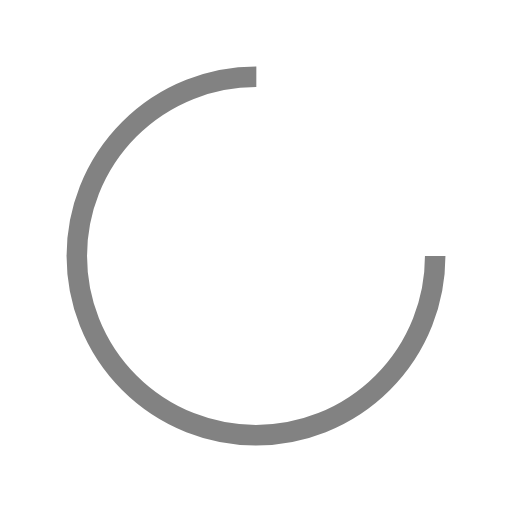
t = 0.00 s
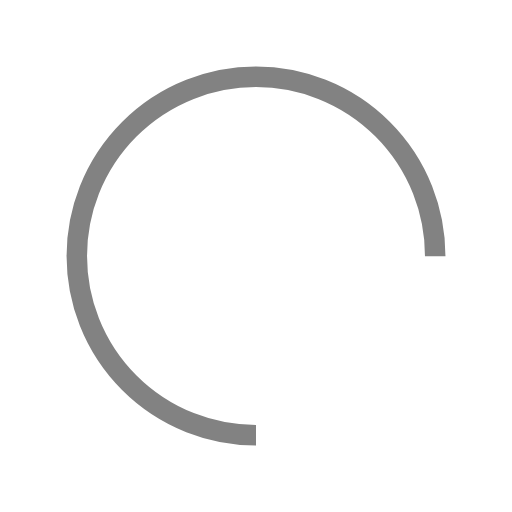
t = 0.25 s
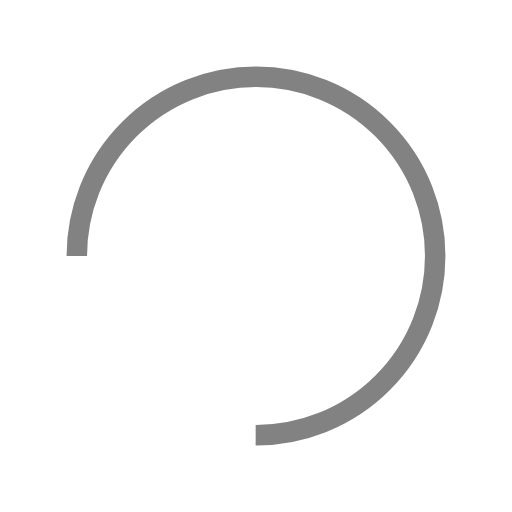
t = 0.50 s
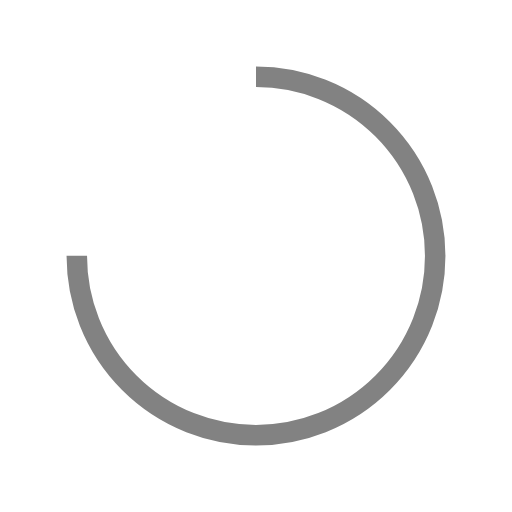
t = 0.75 s

The animated SVG that drew these frames (rendered in a browser with its animation timeline set to each time). Animation: 1 SMIL element (animateTransform=1); one cycle of 1.00 s, repeats indefinitely.

<?xml version="1.0" encoding="utf-8"?>
<svg xmlns="http://www.w3.org/2000/svg" xmlns:xlink="http://www.w3.org/1999/xlink" style="margin: auto; background: none; display: block; shape-rendering: auto;" width="200px" height="200px" viewBox="0 0 100 100" preserveAspectRatio="xMidYMid">
<circle cx="50" cy="50" fill="none" stroke="#828282" stroke-width="4" r="35" stroke-dasharray="164.93361431346415 56.97787143782138">
  <animateTransform attributeName="transform" type="rotate" repeatCount="indefinite" dur="1s" values="0 50 50;360 50 50" keyTimes="0;1"></animateTransform>
</circle>
<!-- [ldio] generated by https://loading.io/ --></svg>